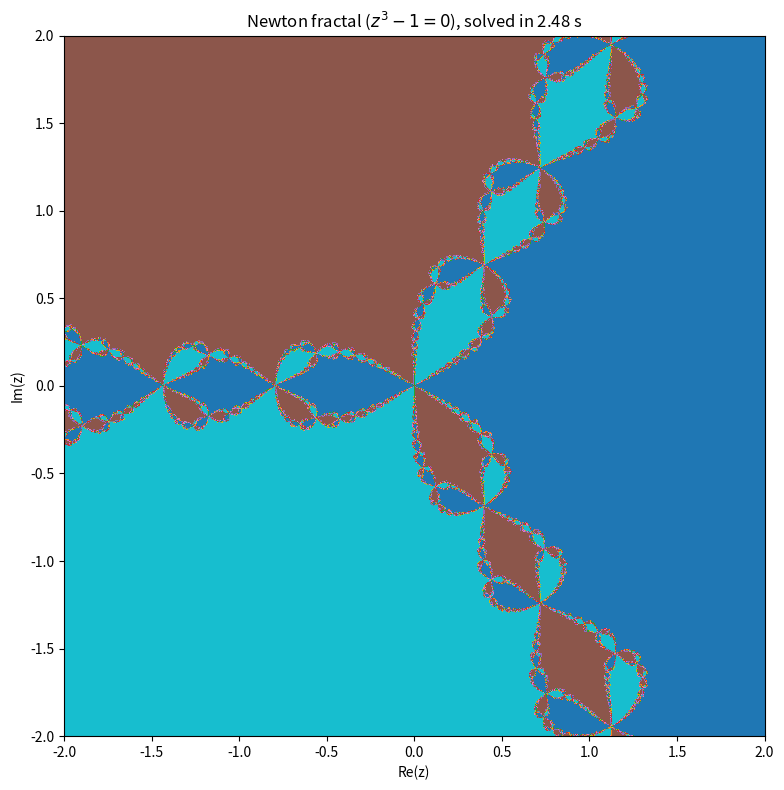

This figure's Python source:
import numpy as np
import matplotlib.pyplot as plt
from time import time

xmin, xmax, step = -2, 2, 0.004
N = int((xmax - xmin) / step) + 1
max_iter = 30

roots = np.array([
    1 + 0j,
    np.exp(2j * np.pi / 3),
    np.exp(-2j * np.pi / 3)
], dtype=np.complex64)

x = np.linspace(xmin, xmax, N, dtype=np.float32)
y = np.linspace(xmin, xmax, N, dtype=np.float32)
X, Y = np.meshgrid(x, y)
Z = X + 1j * Y
Z = Z.astype(np.complex64)

start = time()
Zcur = Z.copy()
for i in range(max_iter):
    F = Zcur**3 - 1
    dF = 3 * Zcur**2
    # безопасное деление
    mask = np.abs(dF) > 1e-12
    Zcur[mask] = Zcur[mask] - F[mask] / dF[mask]
    # "плохие" точки игнорируются в дальнейшем шаге

# определяем к ближайшему корню принадлежит каждая точка
dist = np.abs(Zcur[..., None] - roots)
root_ind = np.argmin(dist, axis=2)

end = time()
plt.figure(figsize=(8, 8))
plt.imshow(root_ind, extent=(xmin, xmax, xmin, xmax), origin='lower', cmap='tab10')
plt.xlabel('Re(z)')
plt.ylabel('Im(z)')
plt.title(f'Newton fractal ($z^3-1=0$), solved in {end-start:.2f} s')
plt.tight_layout()
plt.show()
